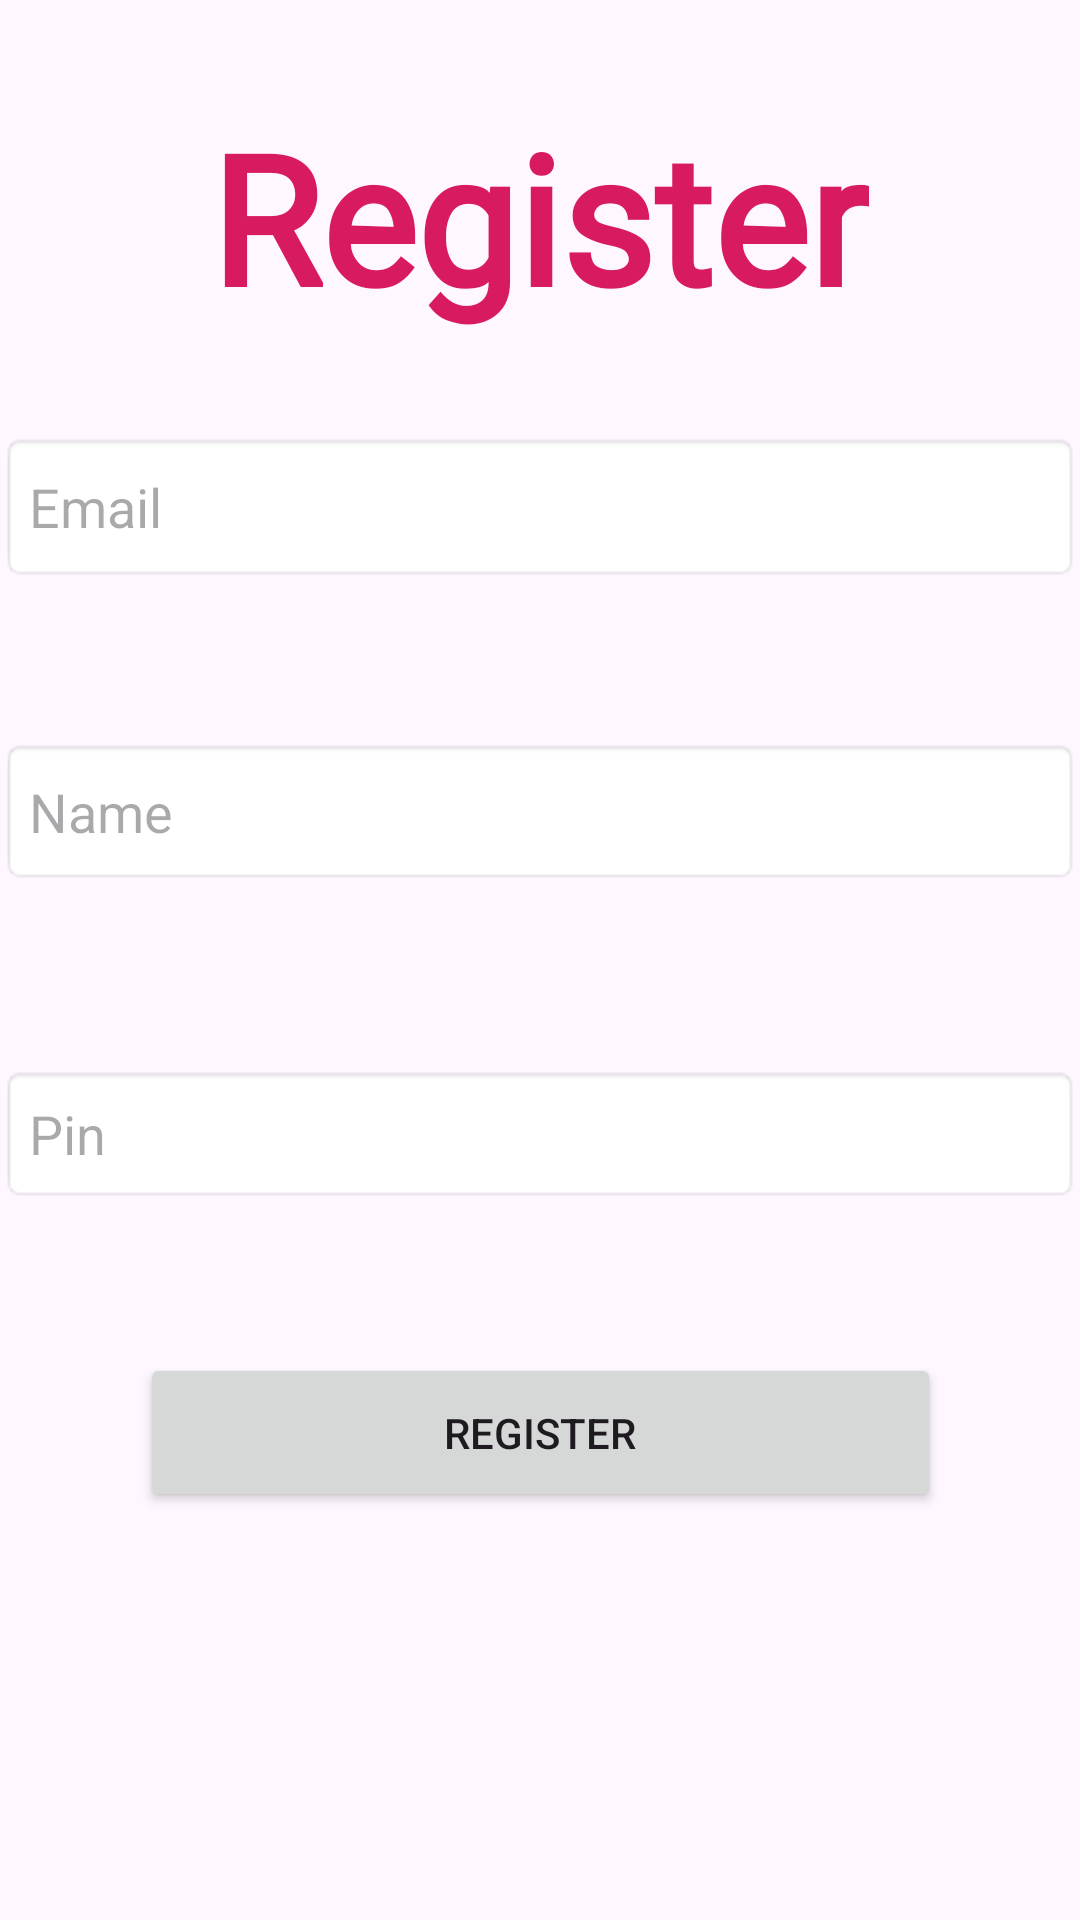

Layout XML and referenced resources for this Android screen:
<!-- AndroidManifest.xml: application theme Theme.ShopAdmin -->
<!-- res/layout/activity_main.xml -->
<?xml version="1.0" encoding="utf-8"?>
<androidx.constraintlayout.widget.ConstraintLayout xmlns:android="http://schemas.android.com/apk/res/android"
    xmlns:app="http://schemas.android.com/apk/res-auto"
    xmlns:tools="http://schemas.android.com/tools"
    android:layout_width="match_parent"
    android:layout_height="match_parent"
    android:background="@drawable/sara_julie_al87wdbqpue_unsplash"
    tools:context=".MainActivity">

    <TextView
        android:id="@+id/txvRegister"
        android:layout_width="wrap_content"
        android:layout_height="wrap_content"
        android:layout_marginTop="32dp"
        android:fontFamily="@font/abril_fatface"
        android:text="Register"
        android:textColor="#D81B60"
        android:textSize="60sp"
        android:textStyle="bold"
        app:layout_constraintEnd_toEndOf="parent"
        app:layout_constraintHorizontal_bias="0.498"
        app:layout_constraintStart_toStartOf="parent"
        app:layout_constraintTop_toTopOf="parent" />

    <EditText
        android:id="@+id/edtEmail"
        android:layout_width="0dp"
        android:layout_height="50dp"
        android:layout_marginTop="32dp"
        android:background="@android:drawable/editbox_background_normal"
        android:ems="10"
        android:hint="Email"
        android:inputType="textEmailAddress"
        app:layout_constraintEnd_toEndOf="parent"
        app:layout_constraintStart_toStartOf="parent"
        app:layout_constraintTop_toBottomOf="@+id/txvRegister" />

    <EditText
        android:id="@+id/edtName"
        android:layout_width="0dp"
        android:layout_height="49dp"
        android:layout_marginTop="52dp"
        android:background="@android:drawable/editbox_background_normal"
        android:ems="10"
        android:hint="Name"
        android:inputType="text"
        app:layout_constraintEnd_toEndOf="parent"
        app:layout_constraintStart_toStartOf="parent"
        app:layout_constraintTop_toBottomOf="@+id/edtEmail" />

    <EditText
        android:id="@+id/edtPin"
        android:layout_width="0dp"
        android:layout_height="46dp"
        android:layout_marginTop="60dp"
        android:background="@android:drawable/editbox_background_normal"
        android:ems="10"
        android:hint="Pin"
        android:inputType="numberPassword"
        app:layout_constraintEnd_toEndOf="parent"
        app:layout_constraintHorizontal_bias="0.51"
        app:layout_constraintStart_toStartOf="parent"
        app:layout_constraintTop_toBottomOf="@+id/edtName" />

    <Button
        android:id="@+id/btnRegister"
        android:layout_width="267dp"
        android:layout_height="53dp"
        android:layout_marginTop="50dp"
        android:text="Register"
        app:layout_constraintEnd_toEndOf="parent"
        app:layout_constraintStart_toStartOf="parent"
        app:layout_constraintTop_toBottomOf="@+id/edtPin" />

</androidx.constraintlayout.widget.ConstraintLayout>
<!-- resources referenced by this layout -->
<resources>
  <style name="Theme.ShopAdmin" parent="Base.Theme.ShopAdmin" />
  <style name="Base.Theme.ShopAdmin" parent="Theme.Material3.DayNight.NoActionBar">
          
          
      </style>
</resources>
